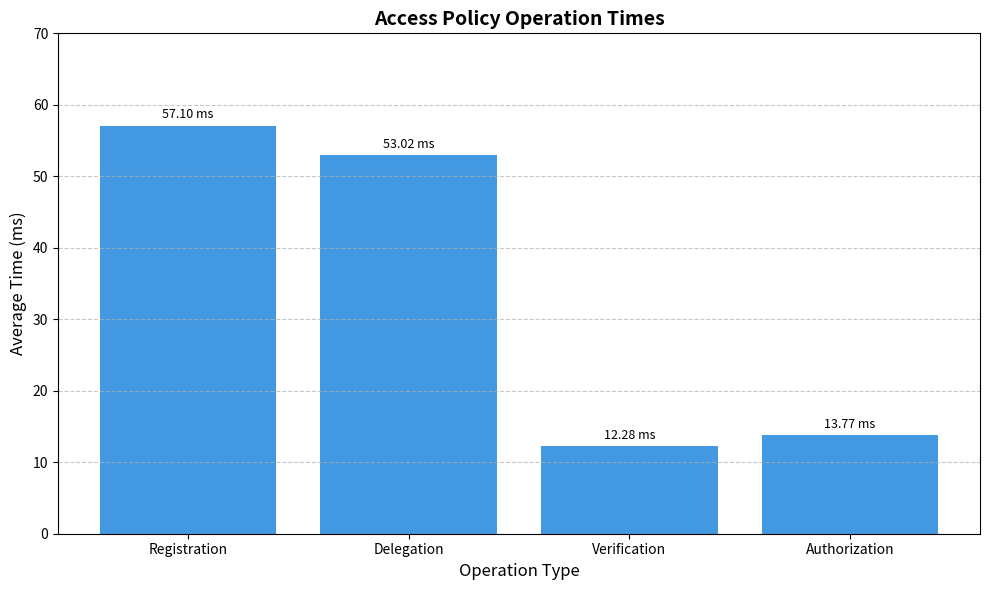

Recreate this plot in Python.
import matplotlib.pyplot as plt
import numpy as np

# Data from additional-metrics.json
operations = ['Registration', 'Delegation', 'Verification', 'Authorization']
times = [57.10, 53.02, 12.28, 13.77]

# Create figure
plt.figure(figsize=(10, 6))
bars = plt.bar(operations, times, color='#4299E1')

# Annotate bars with values
for bar in bars:
    height = bar.get_height()
    plt.annotate(f'{height:.2f} ms',
                xy=(bar.get_x() + bar.get_width() / 2, height),
                xytext=(0, 3),  # 3 points vertical offset
                textcoords="offset points",
                ha='center', va='bottom', fontsize=9)

# Customize chart
plt.title('Access Policy Operation Times', fontsize=14, fontweight='bold')
plt.xlabel('Operation Type', fontsize=12)
plt.ylabel('Average Time (ms)', fontsize=12)
plt.ylim(0, 70)  # Set y-axis limit
plt.grid(axis='y', linestyle='--', alpha=0.7)
plt.tight_layout()

# Save figure
plt.savefig('access_policy_operations.jpg', dpi=300, bbox_inches='tight')
plt.close()
